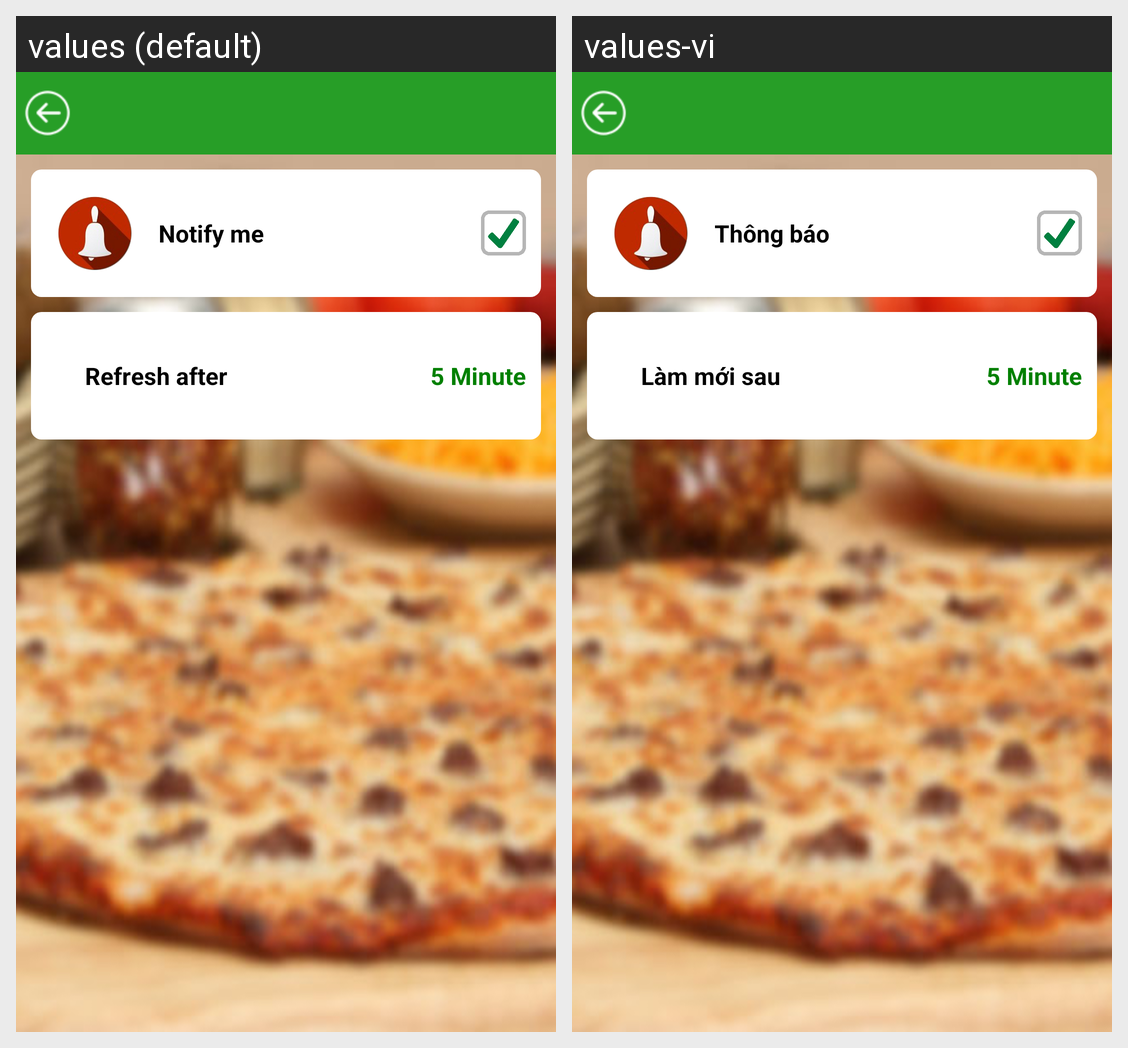

The Android screen above is rendered under two locales of the same app. Produce the string resources it draws, with the default and per-locale values.
Android screen res/layout/activity_setting.xml rendered under 2 locales, left to right: values (default), values-vi. Device: Nexus 5 (rendered at 1080×1920; each locale shown at half size, 540×960, under a caption strip naming it); theme AppTheme.
Strings drawn on this screen, with the default value and each locale's value (text and hints the layout hard-codes, and strings that could not be matched under every locale, appear in the picture but are not listed):

lbl_notify_me
  values: Notify me
  values-vi: Thông báo

lbl_reset_after
  values: Refresh after
  values-vi: Làm mới sau
